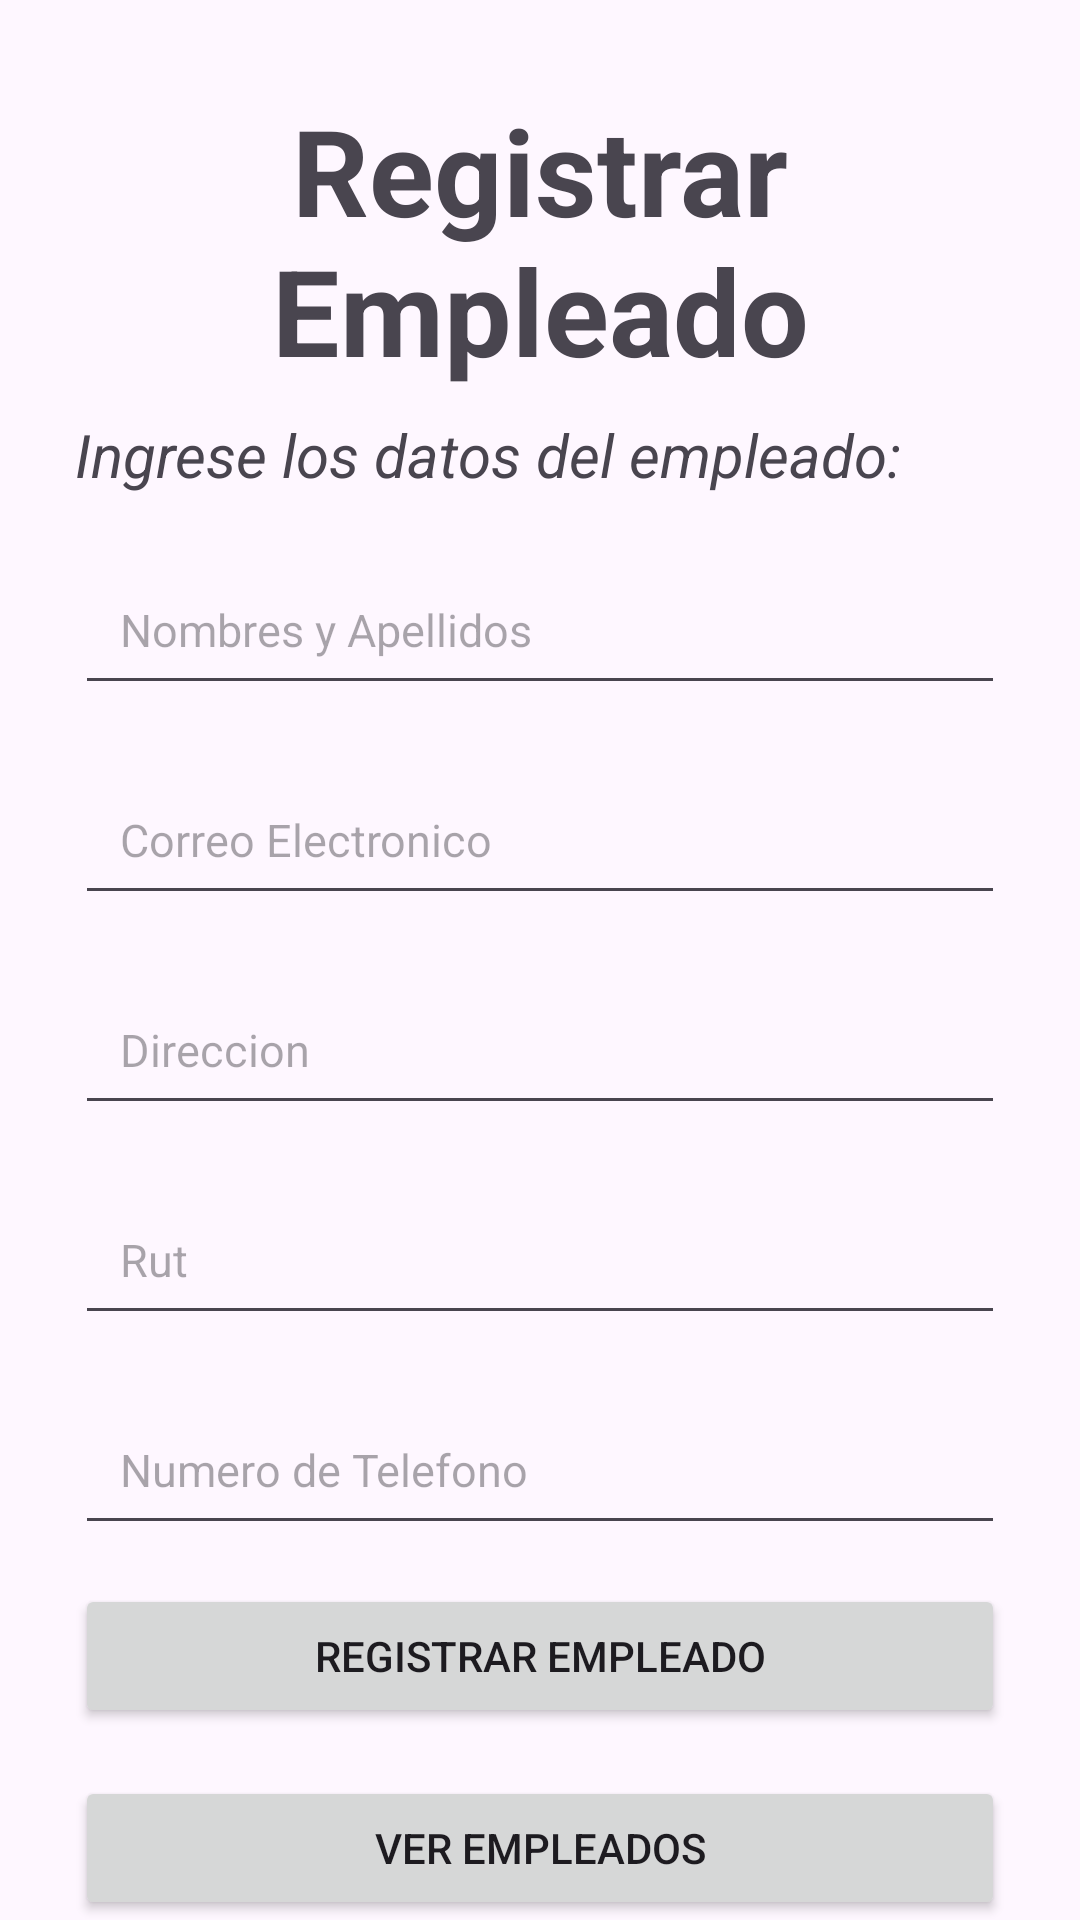

This screen was rendered from an Android layout file. Write that file and the resources it references.
<!-- AndroidManifest.xml: application theme Theme.EvaAgropani -->
<!-- res/layout/activity_registro_empleados.xml -->
<?xml version="1.0" encoding="utf-8"?>
<androidx.constraintlayout.widget.ConstraintLayout xmlns:android="http://schemas.android.com/apk/res/android"
    xmlns:app="http://schemas.android.com/apk/res-auto"
    xmlns:tools="http://schemas.android.com/tools"
    android:id="@+id/main"
    android:layout_width="match_parent"
    android:layout_height="match_parent"
    tools:context=".RegistroEmpleados">

    
    <LinearLayout
        android:id="@+id/linearLayoutMain"
        android:layout_width="0dp"
        android:layout_height="0dp"
        android:orientation="vertical"
        android:layout_marginLeft="25dp"
        android:layout_marginRight="25dp"
        app:layout_constraintTop_toTopOf="parent"
        app:layout_constraintBottom_toTopOf="@+id/linearLayoutButton"
        app:layout_constraintStart_toStartOf="parent"
        app:layout_constraintEnd_toEndOf="parent">

        <TextView
            android:layout_width="wrap_content"
            android:layout_height="wrap_content"
            android:text="Registrar Empleado"
            android:textSize="40sp"
            android:gravity="center"
            android:textStyle="bold"
            android:layout_marginTop="30dp"
            android:layout_gravity="center_horizontal"/>

        <TextView
            android:layout_width="match_parent"
            android:layout_height="wrap_content"
            android:text="Ingrese los datos del empleado:"
            android:textSize="20sp"
            android:textStyle="italic"
            android:layout_marginTop="8dp"/>

        <EditText
            android:id="@+id/nombreempleado"
            android:layout_width="match_parent"
            android:layout_height="50dp"
            android:hint="Nombres y Apellidos"
            android:layout_marginTop="20dp"
            android:inputType="textPersonName"
            android:textSize="15sp"
            android:padding="15dp" />

        <EditText
            android:id="@+id/correoempleado"
            android:layout_width="match_parent"
            android:layout_height="50dp"
            android:hint="Correo Electronico"
            android:layout_marginTop="20dp"
            android:inputType="textEmailAddress"
            android:textSize="15sp"
            android:padding="15dp" />

        <EditText
            android:id="@+id/direccionempleado"
            android:layout_width="match_parent"
            android:layout_height="50dp"
            android:hint="Direccion"
            android:layout_marginTop="20dp"
            android:inputType="textPostalAddress"
            android:textSize="15sp"
            android:padding="15dp" />

        <EditText
            android:id="@+id/rutempleado"
            android:layout_width="match_parent"
            android:layout_height="50dp"
            android:hint="Rut"
            android:layout_marginTop="20dp"
            android:inputType="text"
            android:textSize="15sp"
            android:padding="15dp" />

        <EditText
            android:id="@+id/numempleado"
            android:layout_width="match_parent"
            android:layout_height="50dp"
            android:hint="Numero de Telefono"
            android:layout_marginTop="20dp"
            android:inputType="phone"
            android:textSize="15sp"
            android:padding="15dp" />

        <EditText
            android:id="@+id/numempleadoemergencia"
            android:layout_width="match_parent"
            android:layout_height="50dp"
            android:hint="Numero de Emergencia"
            android:layout_marginTop="20dp"
            android:inputType="phone"
            android:textSize="15sp"
            android:padding="15dp" />
    </LinearLayout>

    
    <LinearLayout
        android:id="@+id/linearLayoutButton"
        android:layout_width="0dp"
        android:layout_height="wrap_content"
        android:orientation="vertical"
        android:gravity="center_horizontal"
        app:layout_constraintBottom_toBottomOf="parent"
        app:layout_constraintStart_toStartOf="parent"
        app:layout_constraintEnd_toEndOf="parent"
        android:layout_marginLeft="25dp"
        android:layout_marginRight="25dp">

        <Button
            android:id="@+id/btnregistrarempleado2"
            android:layout_width="match_parent"
            android:layout_height="wrap_content"
            android:text="Registrar Empleado"
            android:layout_marginTop="16dp"/>

        
        <Button
            android:id="@+id/btnVerEmpleados"
            android:layout_width="match_parent"
            android:layout_height="wrap_content"
            android:text="Ver Empleados"
            android:layout_marginTop="16dp"/>
    </LinearLayout>

</androidx.constraintlayout.widget.ConstraintLayout>
<!-- resources referenced by this layout -->
<resources>
  <style name="Theme.EvaAgropani" parent="Base.Theme.EvaAgropani" />
  <style name="Base.Theme.EvaAgropani" parent="Theme.Material3.DayNight.NoActionBar">
          
          
      </style>
</resources>
